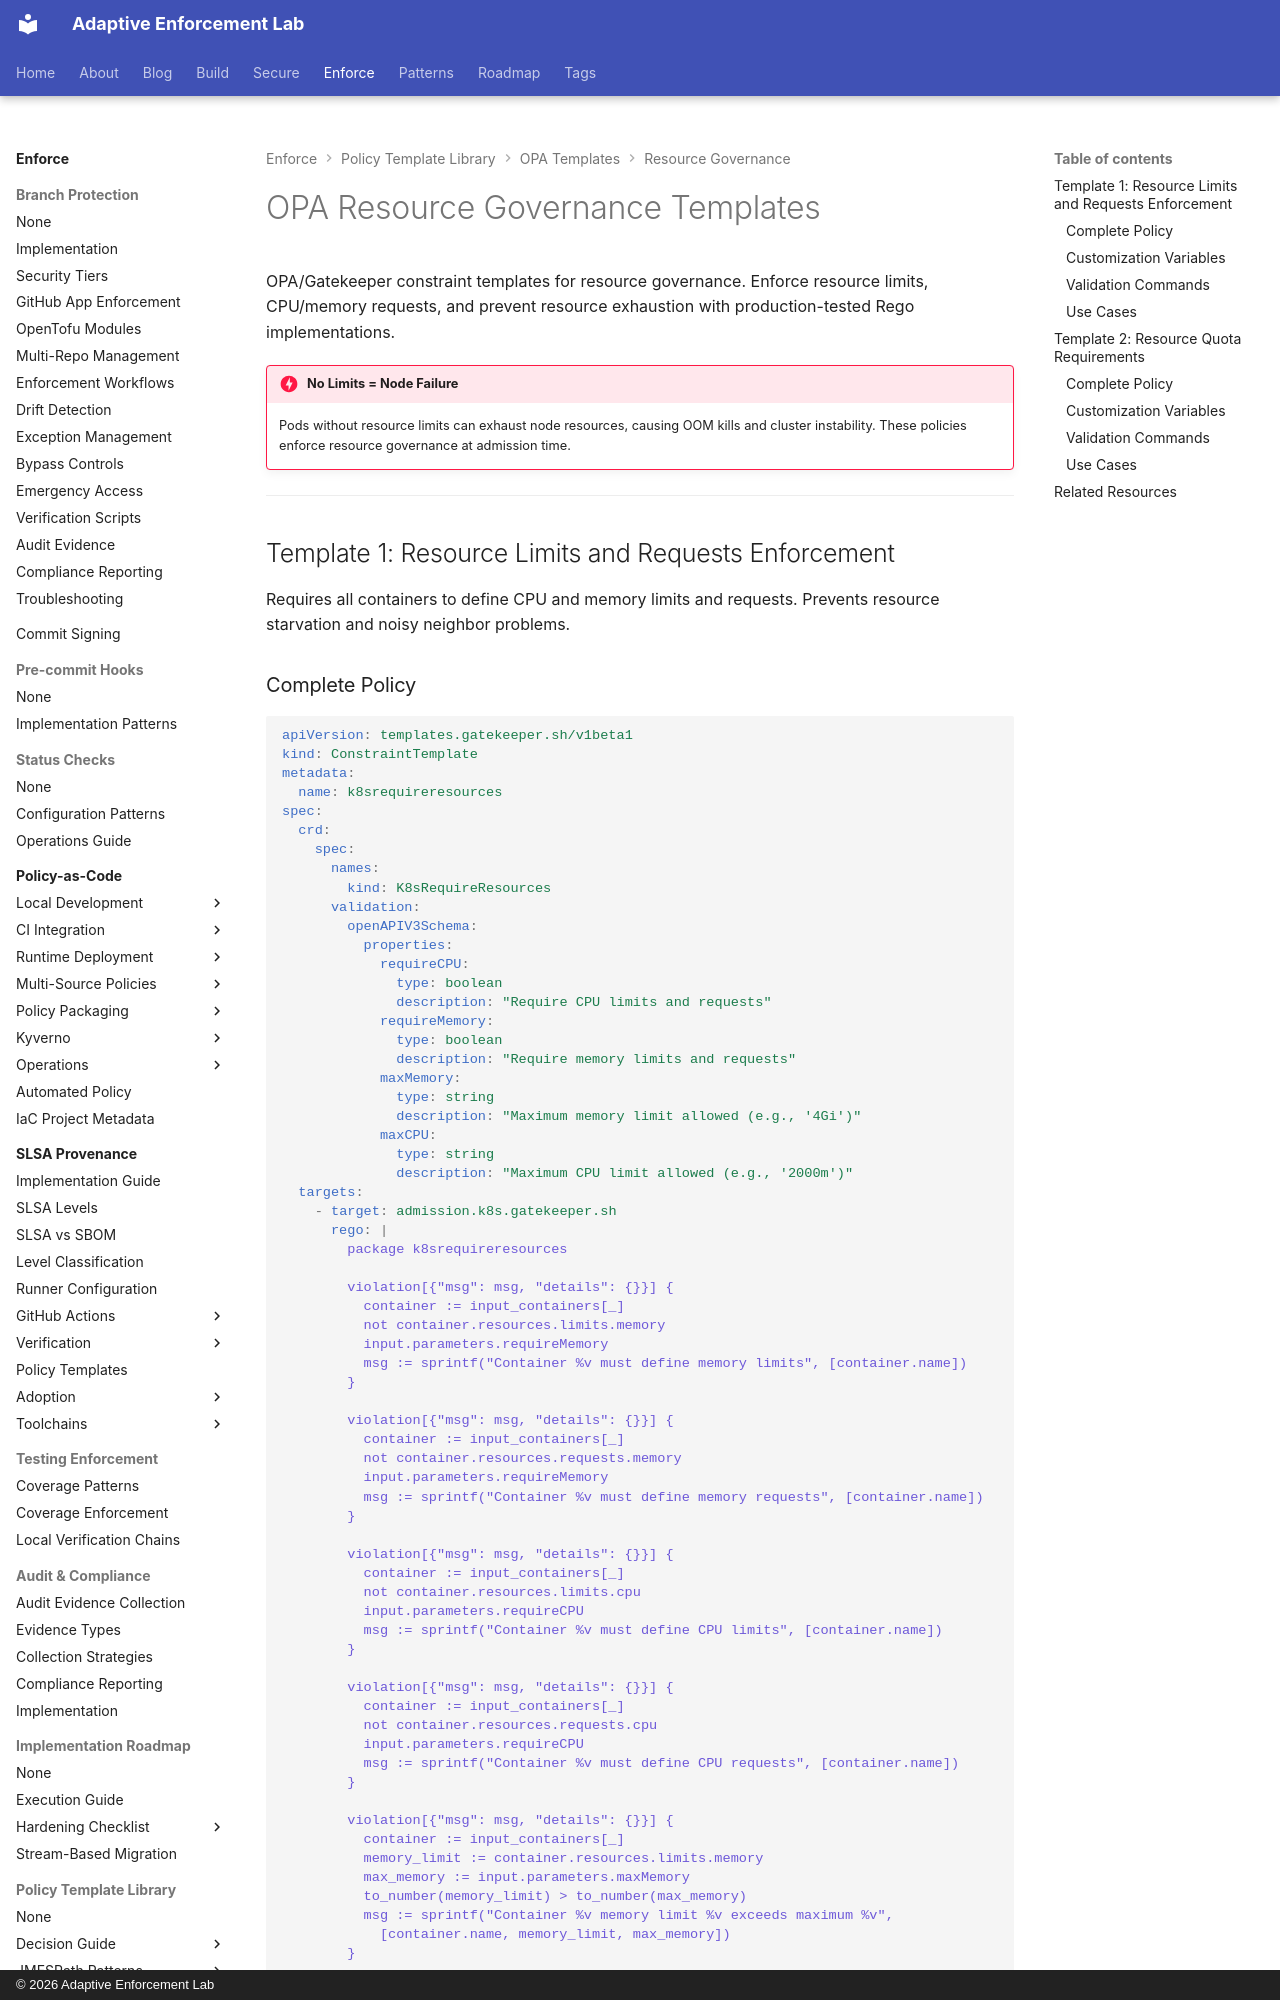

repository: adaptive-enforcement-lab/adaptive-enforcement-lab-com · page: enforce/policy-as-code/template-library/opa/resource/governance/index.html · generator: mkdocs · copyright: © 2026 Adaptive Enforcement Lab

---
title: OPA Resource Governance Templates
description: >-
  OPA Gatekeeper resource governance templates. Enforce resource limits, requests, and quota requirements with complete Rego implementations.
tags:
  - opa
  - gatekeeper
  - resource-limits
  - kubernetes
  - templates
provenance: human
---
# OPA Resource Governance Templates

OPA/Gatekeeper constraint templates for resource governance. Enforce resource limits, CPU/memory requests, and prevent resource exhaustion with production-tested Rego implementations.

!!! danger "No Limits = Node Failure"
    Pods without resource limits can exhaust node resources, causing OOM kills and cluster instability. These policies enforce resource governance at admission time.

---

## Template 1: Resource Limits and Requests Enforcement

Requires all containers to define CPU and memory limits and requests. Prevents resource starvation and noisy neighbor problems.
